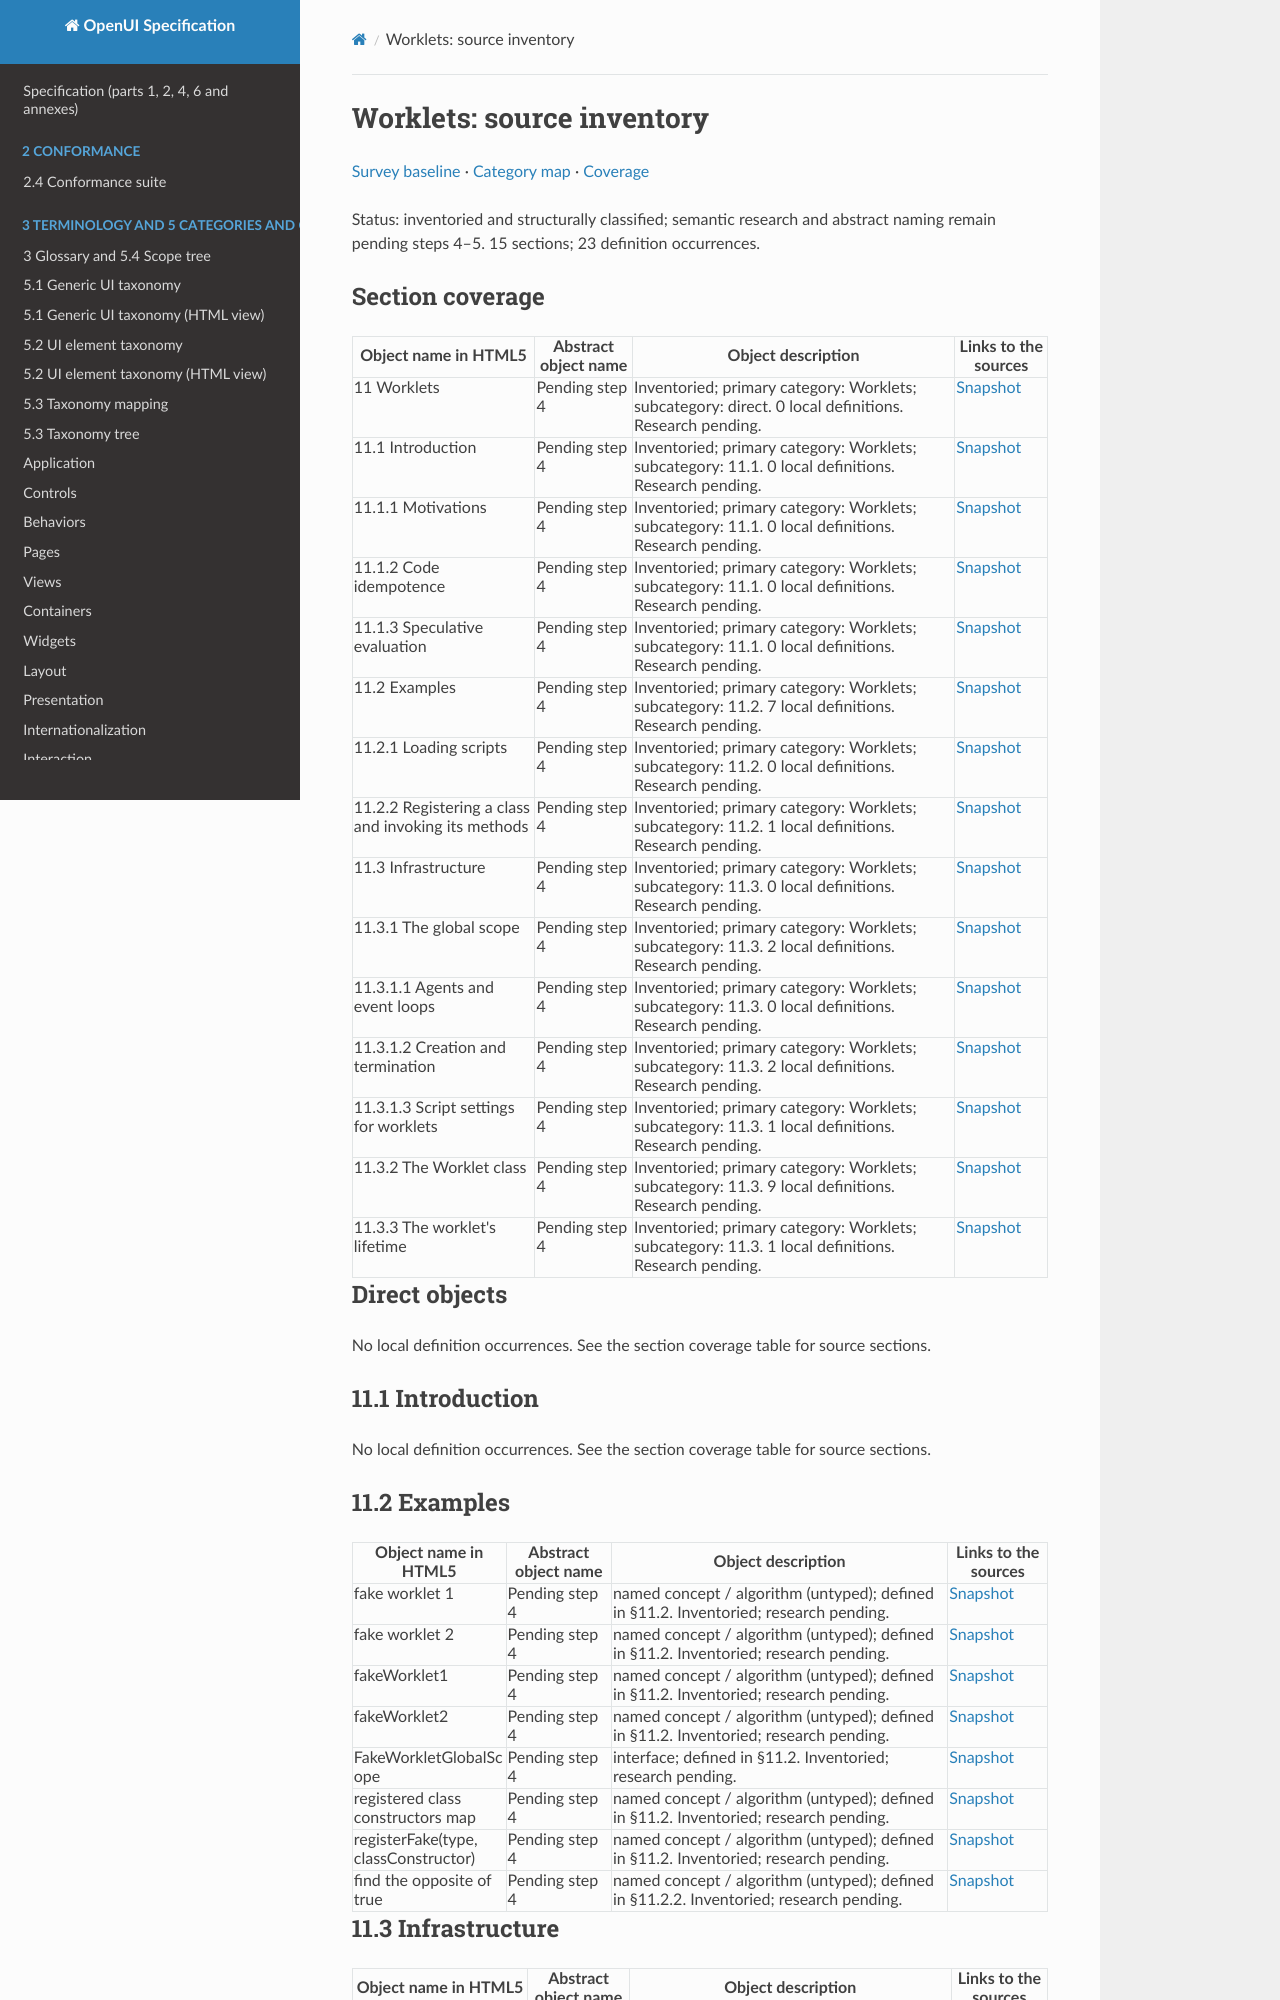

repository: shlomoa/openui-spec · page: survey/html5/inventory/11-worklets/index.html · generator: mkdocs

# Worklets: source inventory

[Survey baseline](../BASELINE.md) · [Category map](../CATEGORIES.md) · [Coverage](../COVERAGE.md)

Status: inventoried and structurally classified; semantic research and abstract naming remain pending steps 4–5. 15 sections; 23 definition occurrences.

## Section coverage

| Object name in HTML5 | Abstract object name | Object description | Links to the sources |
| --- | --- | --- | --- |
| 11 Worklets | Pending step 4 | Inventoried; primary category: Worklets; subcategory: direct. 0 local definitions. Research pending. | [Snapshot](https://html.spec.whatwg.org/commit-snapshots/cd8ac6f1bbf86dd0bd09ef75d27dacaebe7b4c1d/#worklets) |
| 11.1 Introduction | Pending step 4 | Inventoried; primary category: Worklets; subcategory: 11.1. 0 local definitions. Research pending. | [Snapshot](https://html.spec.whatwg.org/commit-snapshots/cd8ac6f1bbf86dd0bd09ef75d27dacaebe7b4c1d/#worklets-intro) |
| 11.1.1 Motivations | Pending step 4 | Inventoried; primary category: Worklets; subcategory: 11.1. 0 local definitions. Research pending. | [Snapshot](https://html.spec.whatwg.org/commit-snapshots/cd8ac6f1bbf86dd0bd09ef75d27dacaebe7b4c1d/#worklets-motivations) |
| 11.1.2 Code idempotence | Pending step 4 | Inventoried; primary category: Worklets; subcategory: 11.1. 0 local definitions. Research pending. | [Snapshot](https://html.spec.whatwg.org/commit-snapshots/cd8ac6f1bbf86dd0bd09ef75d27dacaebe7b4c1d/#worklets-idempotent) |
| 11.1.3 Speculative evaluation | Pending step 4 | Inventoried; primary category: Worklets; subcategory: 11.1. 0 local definitions. Research pending. | [Snapshot](https://html.spec.whatwg.org/commit-snapshots/cd8ac6f1bbf86dd0bd09ef75d27dacaebe7b4c1d/#worklets-speculative) |
| 11.2 Examples | Pending step 4 | Inventoried; primary category: Worklets; subcategory: 11.2. 7 local definitions. Research pending. | [Snapshot](https://html.spec.whatwg.org/commit-snapshots/cd8ac6f1bbf86dd0bd09ef75d27dacaebe7b4c1d/#worklets-examples) |
| 11.2.1 Loading scripts | Pending step 4 | Inventoried; primary category: Worklets; subcategory: 11.2. 0 local definitions. Research pending. | [Snapshot](https://html.spec.whatwg.org/commit-snapshots/cd8ac6f1bbf86dd0bd09ef75d27dacaebe7b4c1d/#worklets-examples-loading) |
| 11.2.2 Registering a class and invoking its methods | Pending step 4 | Inventoried; primary category: Worklets; subcategory: 11.2. 1 local definitions. Research pending. | [Snapshot](https://html.spec.whatwg.org/commit-snapshots/cd8ac6f1bbf86dd0bd09ef75d27dacaebe7b4c1d/#worklets-example-registering) |
| 11.3 Infrastructure | Pending step 4 | Inventoried; primary category: Worklets; subcategory: 11.3. 0 local definitions. Research pending. | [Snapshot](https://html.spec.whatwg.org/commit-snapshots/cd8ac6f1bbf86dd0bd09ef75d27dacaebe7b4c1d/#worklets-infrastructure) |
| 11.3.1 The global scope | Pending step 4 | Inventoried; primary category: Worklets; subcategory: 11.3. 2 local definitions. Research pending. | [Snapshot](https://html.spec.whatwg.org/commit-snapshots/cd8ac6f1bbf86dd0bd09ef75d27dacaebe7b4c1d/#worklets-global) |
| 11.3.1.1 Agents and event loops | Pending step 4 | Inventoried; primary category: Worklets; subcategory: 11.3. 0 local definitions. Research pending. | [Snapshot](https://html.spec.whatwg.org/commit-snapshots/cd8ac6f1bbf86dd0bd09ef75d27dacaebe7b4c1d/#worklet-agents-and-event-loops) |
| 11.3.1.2 Creation and termination | Pending step 4 | Inventoried; primary category: Worklets; subcategory: 11.3. 2 local definitions. Research pending. | [Snapshot](https://html.spec.whatwg.org/commit-snapshots/cd8ac6f1bbf86dd0bd09ef75d27dacaebe7b4c1d/#worklets-creation-termination) |
| 11.3.1.3 Script settings for worklets | Pending step 4 | Inventoried; primary category: Worklets; subcategory: 11.3. 1 local definitions. Research pending. | [Snapshot](https://html.spec.whatwg.org/commit-snapshots/cd8ac6f1bbf86dd0bd09ef75d27dacaebe7b4c1d/#script-settings-for-worklets) |
| 11.3.2 The Worklet class | Pending step 4 | Inventoried; primary category: Worklets; subcategory: 11.3. 9 local definitions. Research pending. | [Snapshot](https://html.spec.whatwg.org/commit-snapshots/cd8ac6f1bbf86dd0bd09ef75d27dacaebe7b4c1d/#worklets-worklet) |
| 11.3.3 The worklet's lifetime | Pending step 4 | Inventoried; primary category: Worklets; subcategory: 11.3. 1 local definitions. Research pending. | [Snapshot](https://html.spec.whatwg.org/commit-snapshots/cd8ac6f1bbf86dd0bd09ef75d27dacaebe7b4c1d/#worklets-lifetime) |

## Direct objects

No local definition occurrences. See the section coverage table for source sections.

## 11.1 Introduction

No local definition occurrences. See the section coverage table for source sections.

## 11.2 Examples

| Object name in HTML5 | Abstract object name | Object description | Links to the sources |
| --- | --- | --- | --- |
| fake worklet 1 | Pending step 4 | named concept / algorithm (untyped); defined in §11.2. Inventoried; research pending. | [Snapshot](https://html.spec.whatwg.org/commit-snapshots/cd8ac6f1bbf86dd0bd09ef75d27dacaebe7b4c1d/#fake-worklet-1) |
| fake worklet 2 | Pending step 4 | named concept / algorithm (untyped); defined in §11.2. Inventoried; research pending. | [Snapshot](https://html.spec.whatwg.org/commit-snapshots/cd8ac6f1bbf86dd0bd09ef75d27dacaebe7b4c1d/#fake-worklet-2) |
| fakeWorklet1 | Pending step 4 | named concept / algorithm (untyped); defined in §11.2. Inventoried; research pending. | [Snapshot](https://html.spec.whatwg.org/commit-snapshots/cd8ac6f1bbf86dd0bd09ef75d27dacaebe7b4c1d/#fakeworklet1) |
| fakeWorklet2 | Pending step 4 | named concept / algorithm (untyped); defined in §11.2. Inventoried; research pending. | [Snapshot](https://html.spec.whatwg.org/commit-snapshots/cd8ac6f1bbf86dd0bd09ef75d27dacaebe7b4c1d/#fakeworklet2) |
| FakeWorkletGlobalScope | Pending step 4 | interface; defined in §11.2. Inventoried; research pending. | [Snapshot](https://html.spec.whatwg.org/commit-snapshots/cd8ac6f1bbf86dd0bd09ef75d27dacaebe7b4c1d/#fakeworkletglobalscope) |
| registered class constructors map | Pending step 4 | named concept / algorithm (untyped); defined in §11.2. Inventoried; research pending. | [Snapshot](https://html.spec.whatwg.org/commit-snapshots/cd8ac6f1bbf86dd0bd09ef75d27dacaebe7b4c1d/#registered-class-constructors-map) |
| registerFake(type, classConstructor) | Pending step 4 | named concept / algorithm (untyped); defined in §11.2. Inventoried; research pending. | [Snapshot](https://html.spec.whatwg.org/commit-snapshots/cd8ac6f1bbf86dd0bd09ef75d27dacaebe7b4c1d/#dom-fakeworkletglobalscope-registerfake) |
| find the opposite of true | Pending step 4 | named concept / algorithm (untyped); defined in §11.2.2. Inventoried; research pending. | [Snapshot](https://html.spec.whatwg.org/commit-snapshots/cd8ac6f1bbf86dd0bd09ef75d27dacaebe7b4c1d/#fakeworkletglobalscope-process) |
